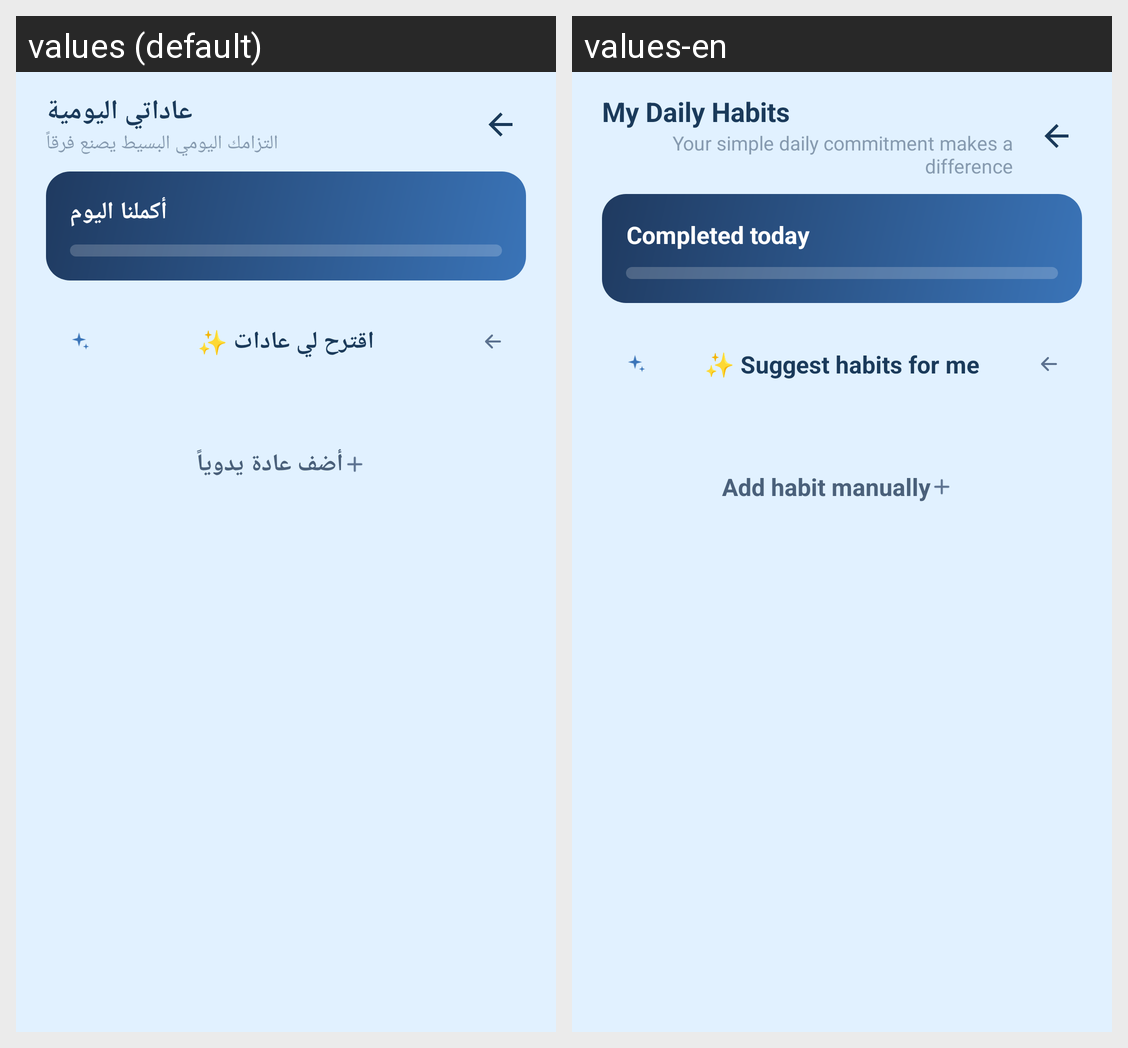

Here is an Android app screen in its default locale and in the app's own translations. Write out the translated-string differences for the strings that appear on this screen.
Android screen res/layout/activity_daily_habits.xml rendered under 2 locales, left to right: values (default), values-en. Device: Nexus 5 (rendered at 1080×1920; each locale shown at half size, 540×960, under a caption strip naming it); theme Theme.GraduationProject.
Strings drawn on this screen, with the default value and each locale's value (text and hints the layout hard-codes, and strings that could not be matched under every locale, appear in the picture but are not listed):

main_title_habits
  values: عاداتي اليومية
  values-en: My Daily Habits

main_sub_habits
  values: التزامك اليومي البسيط يصنع فرقاً
  values-en: Your simple daily commitment makes a difference

completed_today
  values: أكملنا اليوم
  values-en: Completed today

suggest_habits
  values: اقترح لي عادات ✨
  values-en: Suggest habits for me ✨

add_manually
  values: أضف عادة يدوياً
  values-en: Add habit manually
